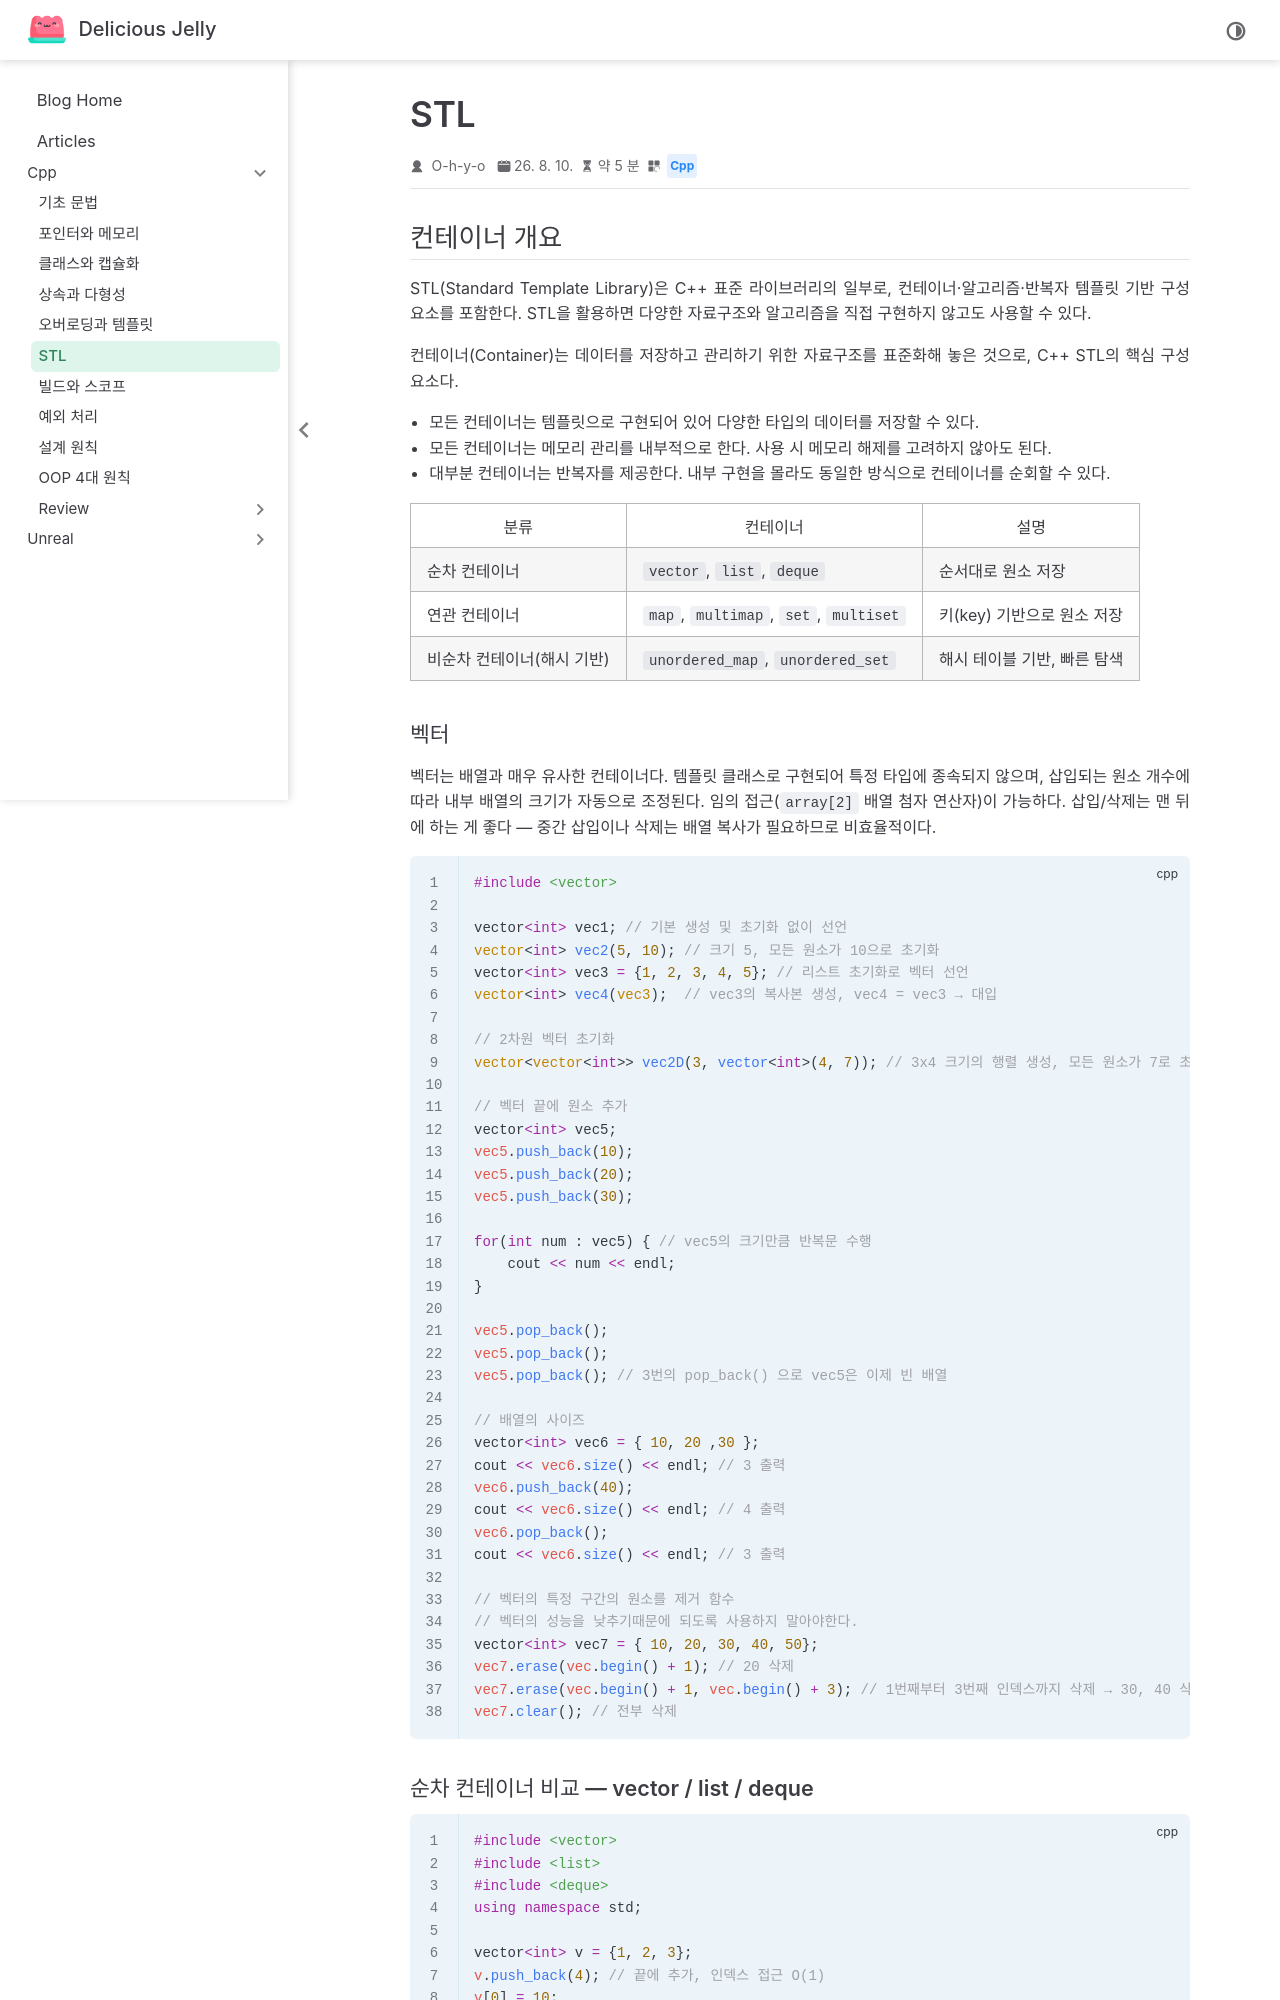

repository: O-h-y-o/O-h-y-o.github.io · page: posts/cpp/06-stl.html · generator: jekyll

---
date: 2026-08-10
category:
  - Cpp
order: 6
---

# STL

## 컨테이너 개요

STL(Standard Template Library)은 C++ 표준 라이브러리의 일부로, 컨테이너·알고리즘·반복자 템플릿 기반 구성 요소를 포함한다. STL을 활용하면 다양한 자료구조와 알고리즘을 직접 구현하지 않고도 사용할 수 있다.

컨테이너(Container)는 데이터를 저장하고 관리하기 위한 자료구조를 표준화해 놓은 것으로, C++ STL의 핵심 구성 요소다.

- 모든 컨테이너는 템플릿으로 구현되어 있어 다양한 타입의 데이터를 저장할 수 있다.
- 모든 컨테이너는 메모리 관리를 내부적으로 한다. 사용 시 메모리 해제를 고려하지 않아도 된다.
- 대부분 컨테이너는 반복자를 제공한다. 내부 구현을 몰라도 동일한 방식으로 컨테이너를 순회할 수 있다.

| 분류                       | 컨테이너                             | 설명                        |
| -------------------------- | ------------------------------------ | --------------------------- |
| 순차 컨테이너              | `vector`, `list`, `deque`            | 순서대로 원소 저장          |
| 연관 컨테이너              | `map`, `multimap`, `set`, `multiset` | 키(key) 기반으로 원소 저장  |
| 비순차 컨테이너(해시 기반) | `unordered_map`, `unordered_set`     | 해시 테이블 기반, 빠른 탐색 |

### 벡터

벡터는 배열과 매우 유사한 컨테이너다. 템플릿 클래스로 구현되어 특정 타입에 종속되지 않으며, 삽입되는 원소 개수에 따라 내부 배열의 크기가 자동으로 조정된다. 임의 접근(`array[2]` 배열 첨자 연산자)이 가능하다. 삽입/삭제는 맨 뒤에 하는 게 좋다 — 중간 삽입이나 삭제는 배열 복사가 필요하므로 비효율적이다.

```cpp
#include <vector>

vector<int> vec1; // 기본 생성 및 초기화 없이 선언
vector<int> vec2(5, 10); // 크기 5, 모든 원소가 10으로 초기화
vector<int> vec3 = {1, 2, 3, 4, 5}; // 리스트 초기화로 벡터 선언
vector<int> vec4(vec3);  // vec3의 복사본 생성, vec4 = vec3 → 대입

// 2차원 벡터 초기화
vector<vector<int>> vec2D(3, vector<int>(4, 7)); // 3x4 크기의 행렬 생성, 모든 원소가 7로 초기화

// 벡터 끝에 원소 추가
vector<int> vec5;
vec5.push_back(10);
vec5.push_back(20);
vec5.push_back(30);

for(int num : vec5) { // vec5의 크기만큼 반복문 수행
    cout << num << endl;
}

vec5.pop_back();
vec5.pop_back();
vec5.pop_back(); // 3번의 pop_back() 으로 vec5은 이제 빈 배열

// 배열의 사이즈
vector<int> vec6 = { 10, 20 ,30 };
cout << vec6.size() << endl; // 3 출력
vec6.push_back(40);
cout << vec6.size() << endl; // 4 출력
vec6.pop_back();
cout << vec6.size() << endl; // 3 출력

// 벡터의 특정 구간의 원소를 제거 함수
// 벡터의 성능을 낮추기때문에 되도록 사용하지 말아야한다.
vector<int> vec7 = { 10, 20, 30, 40, 50};
vec7.erase(vec.begin() + 1); // 20 삭제
vec7.erase(vec.begin() + 1, vec.begin() + 3); // 1번째부터 3번째 인덱스까지 삭제 → 30, 40 삭제 (이전 범위까지만 포함한다)
vec7.clear(); // 전부 삭제
```
